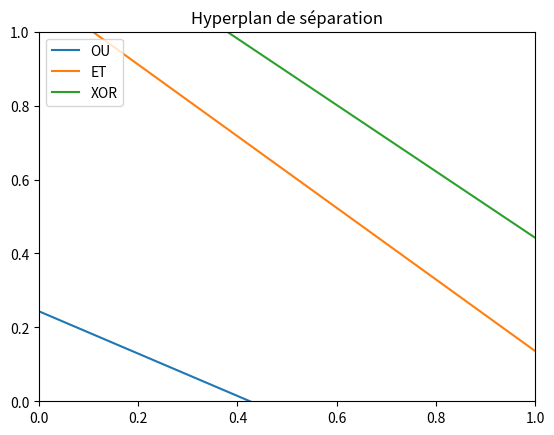

Here is the Python script that generated this plot:
from random import random
from matplotlib.pyplot import xlim, ylim, show, title, plot, legend, figure
from itertools import cycle

cycol = cycle('bgrcmk')

f_activation = lambda x: 0 if x < 0 else 1

OU = [ ([0,0,1], 0),
       ([0,1,1], 1),
       ([1,0,1], 1),
       ([1,1,1], 1) ]

ET = [ ([0,0,1], 0),
       ([0,1,1], 0),
       ([1,0,1], 0),
       ([1,1,1], 1) ]

XOR = [ ([0,0,1], 0),
       ([0,1,1], 1),
       ([1,0,1], 1),
       ([1,1,1], 0) ]

exemples = OU
w        = [random(), random(), random()]
eta      = 0.2

def error(w, exemples):
    error = 0
    for X,d in exemples:
        error += (d - f_activation(sum([w[i] * X[i] for i in range(len(X))])))
    return error


k=-1
noms = ["OU", "ET", "XOR"]
for exemples in [OU, ET, XOR]:
    k+=1
    epochs=100
    errors = []
    for epoch in range(epochs):
        erreur = error(w, exemples)
        errors.append(erreur)
        for X,d in exemples:
            S = f_activation(sum([w[i] * X[i] for i in range(len(X))]))
            for i in range(len(X)):
                w[i] += eta * (d - S) * X[i]

        if erreur == 0:
            break

    for i, erro in enumerate(errors):
        print(f"Epoch {i+1} : Erreur = {erro}")

    w_1,w_2,w_3 = w
    print(f"Hyperplan de séparation : {w_1}x1 + {w_2}x2 + {w_3} = 0")
    
    if epoch < 99:
        print("Convergence en", epoch, "epochs")
        title("Hyperplan de séparation")
        xlim([0, 1])
        ylim([0, 1])
        y_values = [-w_3/w_2 , -w_1/w_2 - w_3/w_2]
        plot([0,1], y_values, label=noms[k])
        legend(loc="upper left")
    else:
        print("Pas de convergence")  
show()